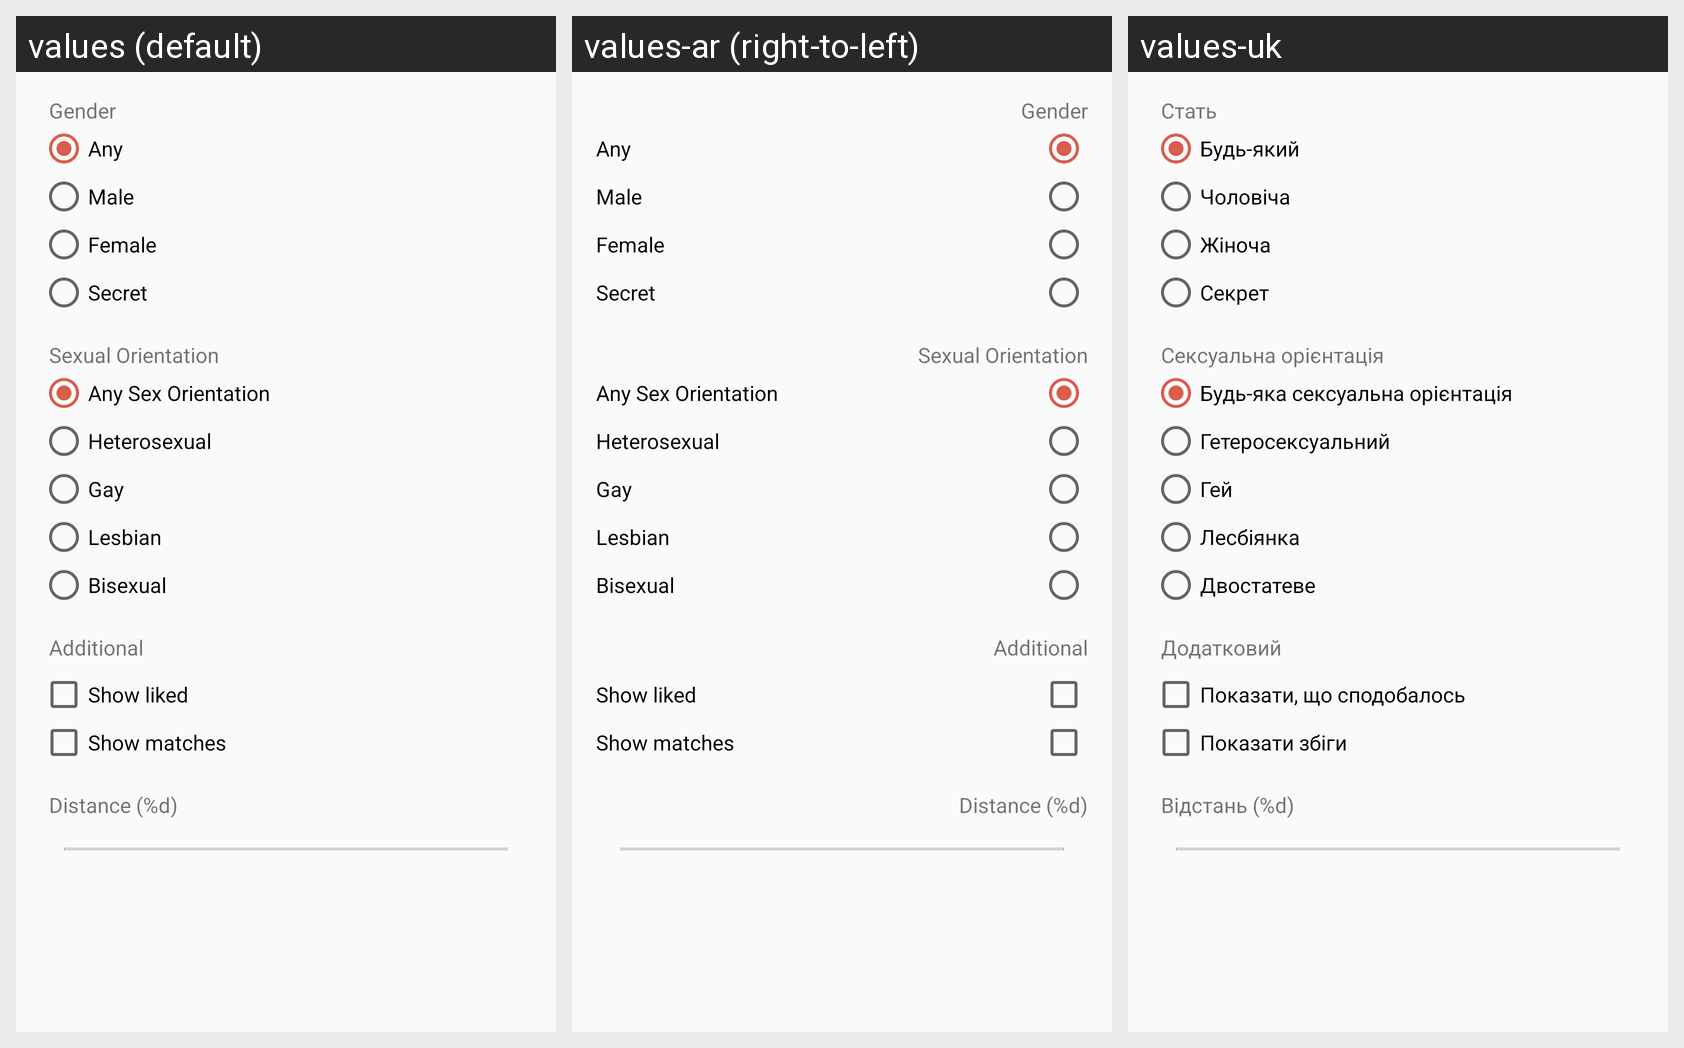

Here is an Android app screen in its default locale and in the app's own translations. Write out the translated-string differences for the strings that appear on this screen.
Android screen res/layout/dialog_hotgame_settings.xml rendered under 3 locales, left to right: values (default), values-ar (right-to-left), values-uk. Device: Nexus 5 (rendered at 1080×1920; each locale shown at half size, 540×960, under a caption strip naming it); theme MyMaterialTheme.
Strings drawn on this screen, with the default value and each locale's value (text and hints the layout hard-codes, and strings that could not be matched under every locale, appear in the picture but are not listed):

label_sex
  values: Gender
  values-ar: Gender  [not translated; the default value is used]
  values-uk: Стать

label_gender_any
  values: Any
  values-ar: Any  [not translated; the default value is used]
  values-uk: Будь-який

label_male
  values: Male
  values-ar: Male  [not translated; the default value is used]
  values-uk: Чоловіча

label_female
  values: Female
  values-ar: Female  [not translated; the default value is used]
  values-uk: Жіноча

label_secret
  values: Secret
  values-ar: Secret  [not translated; the default value is used]
  values-uk: Секрет

label_sex_orientation
  values: Sexual Orientation
  values-ar: Sexual Orientation  [not translated; the default value is used]
  values-uk: Сексуальна орієнтація

label_sex_orientation_any
  values: Any Sex Orientation
  values-ar: Any Sex Orientation  [not translated; the default value is used]
  values-uk: Будь-яка сексуальна орієнтація

sex_orientation_1
  values: Heterosexual
  values-ar: Heterosexual  [not translated; the default value is used]
  values-uk: Гетеросексуальний

sex_orientation_2
  values: Gay
  values-ar: Gay  [not translated; the default value is used]
  values-uk: Гей

sex_orientation_3
  values: Lesbian
  values-ar: Lesbian  [not translated; the default value is used]
  values-uk: Лесбіянка

sex_orientation_4
  values: Bisexual
  values-ar: Bisexual  [not translated; the default value is used]
  values-uk: Двостатеве

label_additional
  values: Additional
  values-ar: Additional  [not translated; the default value is used]
  values-uk: Додатковий

label_hotgame_liked_checkbox
  values: Show liked
  values-ar: Show liked  [not translated; the default value is used]
  values-uk: Показати, що сподобалось

label_hotgame_matches_checkbox
  values: Show matches
  values-ar: Show matches  [not translated; the default value is used]
  values-uk: Показати збіги

label_distance
  values: Distance (%d)
  values-ar: Distance (%d)  [not translated; the default value is used]
  values-uk: Відстань (%d)
